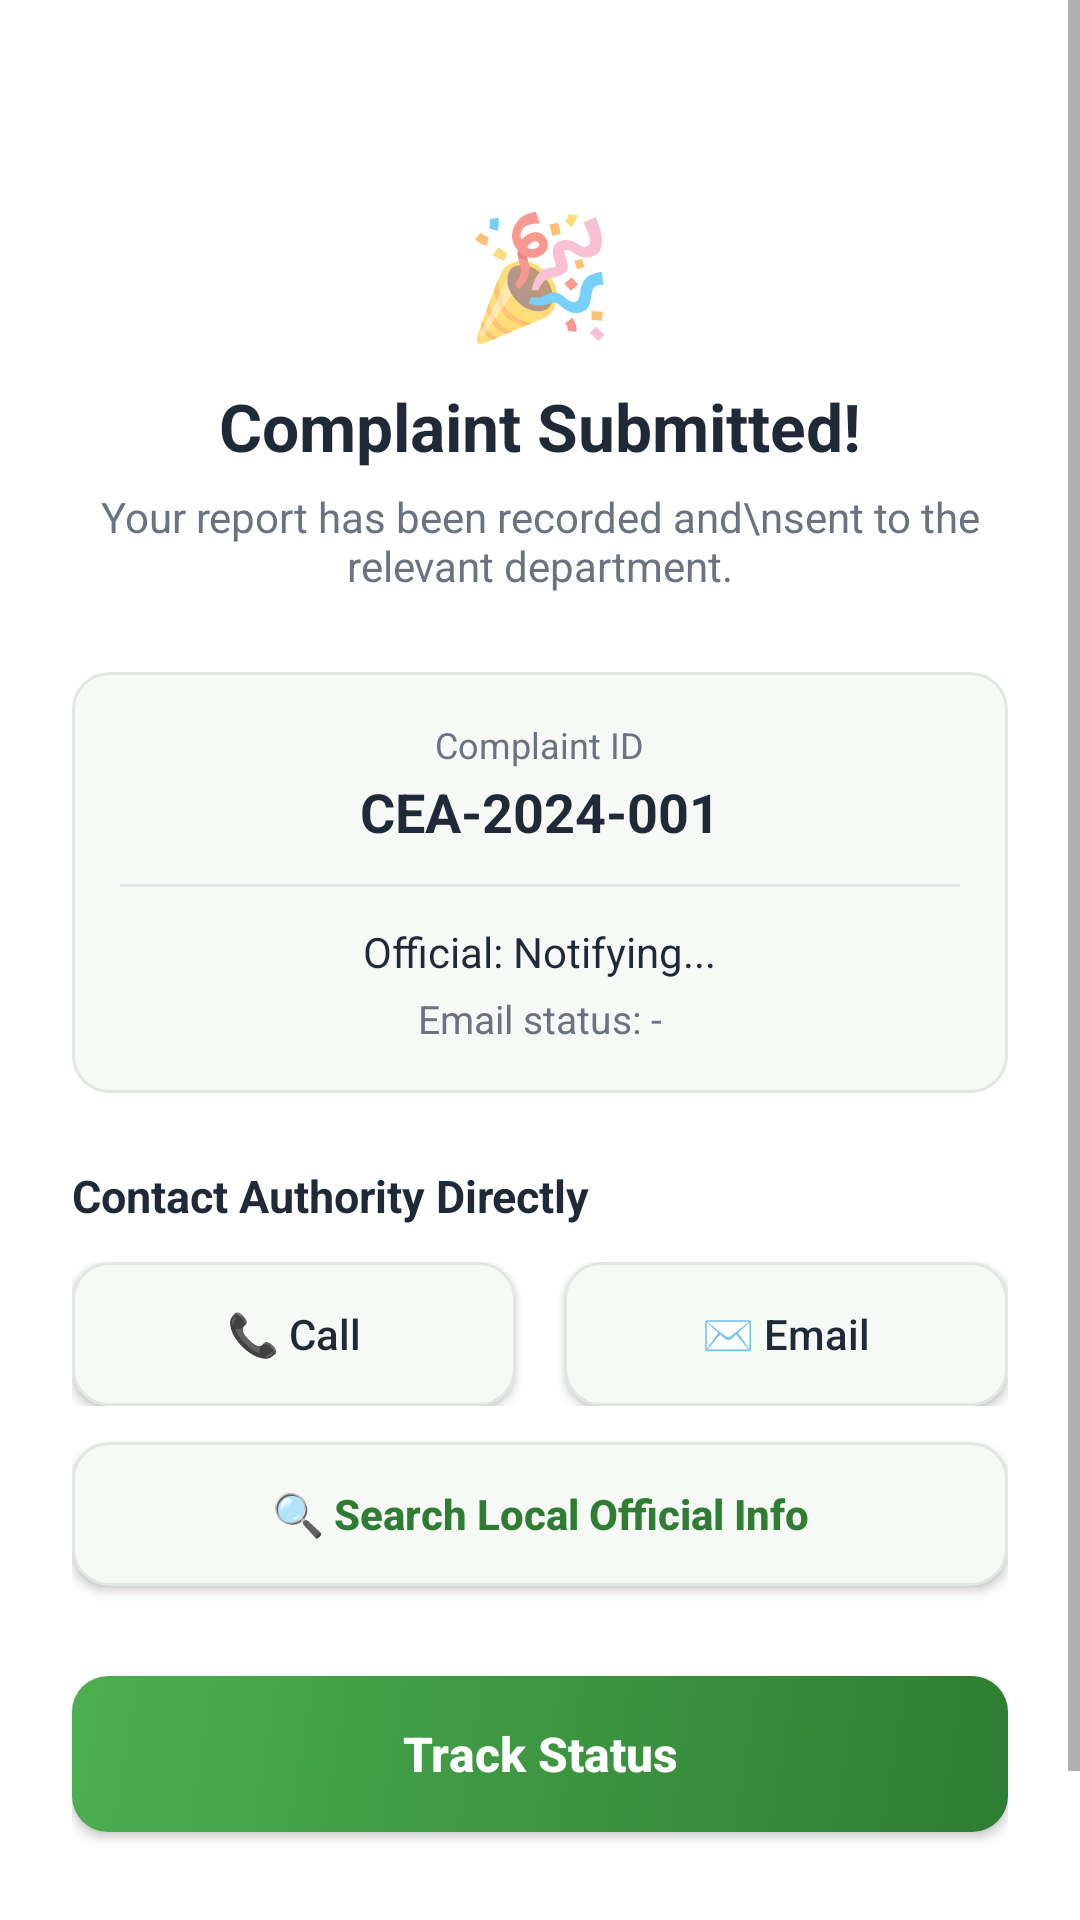

Layout XML and referenced resources for this Android screen:
<!-- AndroidManifest.xml: application theme Theme.CivicEyeAI -->
<!-- res/layout/activity_success.xml -->
<ScrollView xmlns:android="http://schemas.android.com/apk/res/android"
    android:layout_width="match_parent"
    android:layout_height="match_parent"
    android:fillViewport="true">

    <LinearLayout
        android:layout_width="match_parent"
        android:layout_height="wrap_content"
        android:orientation="vertical"
        android:background="@color/white"
        android:gravity="center_horizontal"
        android:padding="24dp">

        <TextView android:layout_width="wrap_content" android:layout_height="wrap_content"
            android:layout_marginTop="40dp" android:text="🎉" android:textSize="40sp"/>

        <TextView android:layout_width="wrap_content" android:layout_height="wrap_content"
            android:layout_marginTop="10dp" android:text="Complaint Submitted!"
            android:textColor="@color/text_dark" android:textSize="22sp" android:textStyle="bold"/>

        <TextView android:layout_width="wrap_content" android:layout_height="wrap_content"
            android:layout_marginTop="6dp" android:gravity="center"
            android:text="Your report has been recorded and\nsent to the relevant department."
            android:textColor="@color/text_muted" android:textSize="14sp"/>

        <LinearLayout android:layout_width="match_parent" android:layout_height="wrap_content"
            android:layout_marginTop="26dp" android:background="@drawable/bg_input"
            android:orientation="vertical" android:gravity="center" android:padding="16dp">

            <TextView android:layout_width="wrap_content" android:layout_height="wrap_content"
                android:text="Complaint ID" android:textColor="@color/text_muted" android:textSize="12sp"/>

            <TextView android:id="@+id/tvComplaintId" android:layout_width="wrap_content" android:layout_height="wrap_content"
                android:layout_marginTop="2dp" android:text="CEA-2024-001"
                android:textColor="@color/text_dark" android:textSize="18sp" android:textStyle="bold"/>

            <View android:layout_width="match_parent" android:layout_height="1dp"
                android:layout_marginVertical="12dp" android:background="#E5E7EB"/>

            <TextView android:id="@+id/tvOfficial" android:layout_width="wrap_content" android:layout_height="wrap_content"
                android:text="Official: Notifying..." android:textColor="@color/text_dark" android:textSize="14sp"/>

            <TextView android:id="@+id/tvEmailStatus" android:layout_width="wrap_content" android:layout_height="wrap_content"
                android:layout_marginTop="4dp" android:text="Email status: -" android:textColor="@color/text_muted" android:textSize="13sp"/>

        </LinearLayout>

        <TextView android:layout_width="match_parent" android:layout_height="wrap_content"
            android:layout_marginTop="24dp" android:text="Contact Authority Directly"
            android:textColor="@color/text_dark" android:textSize="15sp" android:textStyle="bold"/>

        <LinearLayout android:layout_width="match_parent" android:layout_height="wrap_content"
            android:layout_marginTop="12dp" android:orientation="horizontal">

            <Button android:id="@+id/btnCall" android:layout_width="0dp" android:layout_height="48dp"
                android:layout_weight="1" android:layout_marginEnd="8dp"
                android:background="@drawable/bg_input" android:text="📞 Call"
                android:textAllCaps="false" android:textColor="@color/text_dark"/>

            <Button android:id="@+id/btnEmail" android:layout_width="0dp" android:layout_height="48dp"
                android:layout_weight="1" android:layout_marginStart="8dp"
                android:background="@drawable/bg_input" android:text="✉️ Email"
                android:textAllCaps="false" android:textColor="@color/text_dark"/>

        </LinearLayout>

        <Button android:id="@+id/btnSearchOfficial" android:layout_width="match_parent" android:layout_height="48dp"
            android:layout_marginTop="12dp" android:background="@drawable/bg_input"
            android:text="🔍 Search Local Official Info" android:textAllCaps="false"
            android:textColor="@color/primary" android:textStyle="bold"/>

        <Button android:id="@+id/btnTrack" android:layout_width="match_parent" android:layout_height="52dp"
            android:layout_marginTop="30dp" android:background="@drawable/bg_button_green"
            android:text="Track Status" android:textAllCaps="false"
            android:textColor="@color/white" android:textSize="16sp" android:textStyle="bold"/>

        <TextView android:id="@+id/tvGoHome" android:layout_width="wrap_content" android:layout_height="wrap_content"
            android:layout_marginTop="16dp" android:padding="12dp" android:text="Back to Home"
            android:textColor="@color/primary" android:textSize="14sp" android:textStyle="bold"/>

    </LinearLayout>
</ScrollView>
<!-- resources referenced by this layout -->
<resources>
  <color name="primary">#2E7D32</color>
  <color name="text_dark">#1F2937</color>
  <color name="text_muted">#6B7280</color>
  <color name="white">#FFFFFF</color>
  <!-- drawable bg_button_green (drawable) -->
  <ripple xmlns:android="http://schemas.android.com/apk/res/android" android:color="#40FFFFFF">
      <item>
          <shape>
              <gradient android:startColor="#2E7D32" android:endColor="#4CAF50" android:angle="135"/>
              <corners android:radius="12dp"/>
          </shape>
      </item>
  </ripple>
  <!-- drawable bg_input (drawable) -->
  <shape xmlns:android="http://schemas.android.com/apk/res/android">
      <solid android:color="#F7F9F7"/>
      <stroke android:width="1dp" android:color="#E1E8E1"/>
      <corners android:radius="12dp"/>
  </shape>
  <style name="Theme.CivicEyeAI" parent="Theme.MaterialComponents.DayNight.NoActionBar">
          <item name="colorPrimary">@color/primary</item>
          <item name="colorPrimaryVariant">@color/primary_dark</item>
          <item name="colorOnPrimary">@color/white</item>
          <item name="colorSecondary">@color/primary_light</item>
          <item name="android:statusBarColor">@color/primary_dark</item>
          <item name="android:windowBackground">@color/screen_bg</item>
      </style>
  <color name="primary_dark">#1B5E20</color>
  <color name="primary_light">#4CAF50</color>
  <color name="screen_bg">#F4FAF5</color>
</resources>
